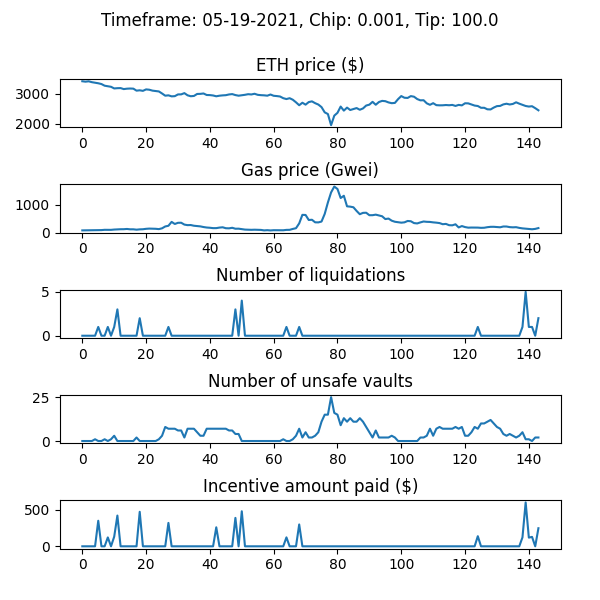

Data behind this chart, as committed beside it:
WETH_price, gas_price_gwei, num_new_barks, num_sales_taken, incentive_amount, num_unsafe_vaults, auction_debt, avg_time_to_liquidation
3424, 77.68, 0, 0, 0.0, 0, 0.0, 
3410, 79.95, 0, 0, 0.0, 0, 0.0, 
3422, 81.84, 0, 0, 0.0, 0, 0.0, 
3393, 86.25, 0, 0, 0.0, 0, 0.0, 
3373, 86.67, 0, 0, 0.0, 1, 0.0, 
3356, 87.26, 1, 0, 350.1, 0, 250096, 1.0
3330, 88.29, 0, 0, 0.0, 0, 250096, 1.0
3274, 98.17, 0, 0, 0.0, 1, 250096, 1.0
3257, 96.06, 1, 0, 121.6, 0, 271734, 1.0
3237, 96.7, 0, 0, 0.0, 1, 271734, 1.0
3182, 107.5, 1, 0, 132.1, 3, 303846, 1.0
3190, 114, 3, 0, 421.1, 0, 424902, 1.0
3193, 119, 0, 0, 0.0, 0, 424902, 1.0
3160, 120, 0, 0, 0.0, 0, 424902, 1.0
3174, 128.8, 0, 0, 0.0, 0, 424902, 1.0
3179, 116.3, 0, 0, 0.0, 0, 424902, 1.0
3175, 116.6, 0, 0, 0.0, 0, 424902, 1.0
3107, 103.2, 0, 0, 0.0, 2, 424902, 1.0
3119, 114.4, 2, 0, 472.8, 0, 697654, 1.0
3101, 118.7, 0, 0, 0.0, 0, 697654, 1.0
3149, 134.1, 0, 0, 0.0, 0, 697654, 1.0
3138, 142.2, 0, 0, 0.0, 0, 697654, 1.0
3108, 137.5, 0, 0, 0.0, 0, 697654, 1.0
3096, 134.8, 0, 0, 0.0, 0, 697654, 1.0
3081, 123.6, 0, 0, 0.0, 1, 697654, 1.0
3012, 152.1, 0, 0, 0.0, 3, 697654, 1.0
2937, 219, 0, 0, 0.0, 8, 697654, 1.0
2950, 243.8, 1, 0, 320.6, 7, 918267, 1.0
2915, 383.6, 0, 0, 0.0, 7, 918267, 1.0
2922, 308.5, 0, 1, 0.0, 7, 862779, 1.0
2980, 350.6, 0, 4, 0.0, 6, 828119, 1.0
2982, 352.8, 0, 3, 0.0, 6, 825201, 1.0
3024, 286.3, 0, 0, 0.0, 2, 825201, 1.0
2950, 266.5, 0, 0, 0.0, 7, 825201, 1.0
2919, 270.3, 0, 0, 0.0, 7, 825201, 1.0
2929, 244.8, 0, 0, 0.0, 7, 825201, 1.0
2995, 234.4, 0, 0, 0.0, 5, 825201, 1.0
2999, 221.9, 0, 0, 0.0, 3, 825201, 1.0
3012, 198.1, 0, 0, 0.0, 3, 825201, 1.0
2961, 180.8, 0, 0, 0.0, 7, 825201, 1.0
2957, 172.2, 0, 0, 0.0, 7, 825201, 1.0
2945, 158.8, 0, 0, 0.0, 7, 825201, 1.0
2917, 159, 0, 0, 260.1, 7, 825201, 1.0
2937, 178.4, 0, 0, 0.0, 7, 825201, 1.0
2948, 189.1, 0, 0, 0.0, 7, 825201, 1.0
2955, 155.4, 0, 0, 0.0, 7, 825201, 1.0
2979, 151.8, 0, 0, 0.0, 6, 825201, 1.0
2991, 170.8, 0, 0, 0.0, 6, 825201, 1.0
2958, 137.4, 3, 0, 389.3, 4, 914539, 4.167
2937, 139.4, 0, 0, 0.0, 4, 914539, 4.167
2951, 122.9, 4, 0, 479.9, 0, 994486, 6.625
2967, 106.3, 0, 0, 0.0, 0, 994486, 6.625
2988, 100.8, 0, 0, 0.0, 0, 994486, 6.625
2979, 97.93, 0, 0, 0.0, 0, 994486, 6.625
3002, 102.1, 0, 0, 0.0, 0, 994486, 6.625
2967, 98.47, 0, 0, 0.0, 0, 994486, 6.625
2955, 94.61, 0, 0, 0.0, 0, 994486, 6.625
2950, 77.34, 0, 0, 0.0, 0, 994486, 6.625
2938, 85.22, 0, 0, 0.0, 0, 994486, 6.625
2977, 75.76, 0, 0, 0.0, 0, 994486, 6.625
... 84 more rows
